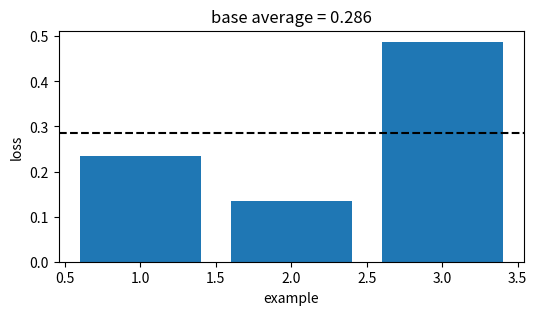
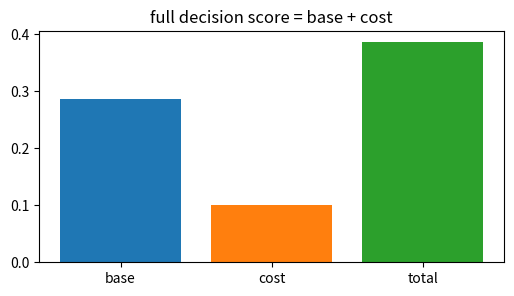
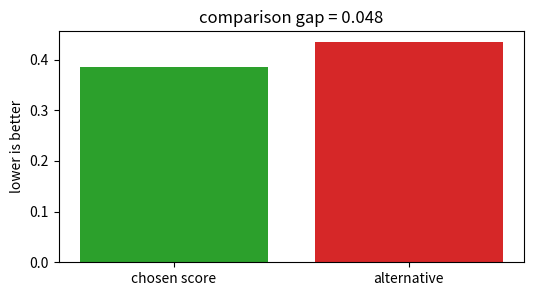
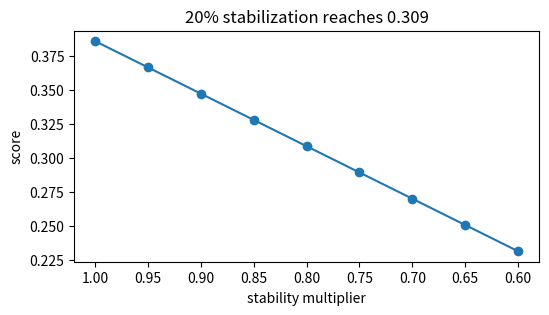
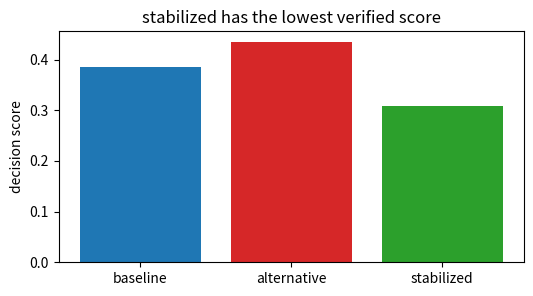

Write the Python code that produced these figures, in order.
import numpy as np, matplotlib.pyplot as plt, math, itertools
np.random.seed(0)
def mean(v): return float(np.mean(np.asarray(v,dtype=float)))
def mse(y,p): return float(np.mean((np.asarray(y,dtype=float)-np.asarray(p,dtype=float))**2))
def mae(y,p): return float(np.mean(np.abs(np.asarray(y,dtype=float)-np.asarray(p,dtype=float))))
def sigmoid(z): return 1/(1+np.exp(-np.asarray(z,dtype=float)))
print('setup ok')

# 1) Base empirical score for Bagging & Random Forests
losses=np.array([0.235, 0.135, 0.488])
score=float(losses.mean())
plt.figure(figsize=(6,3)); plt.bar(range(1,4),losses,color='tab:blue'); plt.axhline(score,color='black',ls='--')
plt.xlabel('example'); plt.ylabel('loss'); plt.title('base average = 0.286')
assert abs(score-0.286)<5e-4

# 2) Add the method cost or constraint
base=0.286; cost=0.100; total=base+cost
plt.figure(figsize=(6,3)); plt.bar(['base','cost','total'],[base,cost,total],color=['tab:blue','tab:orange','tab:green'])
plt.title('full decision score = base + cost')
assert abs(total-0.386)<5e-4

# 3) Compare with a tempting flexible alternative
ours=0.386; alt=0.434; gap=alt-ours
plt.figure(figsize=(6,3)); plt.bar(['chosen score','alternative'],[ours,alt],color=['tab:green','tab:red']); plt.ylabel('lower is better')
plt.title('comparison gap = %.3f' % gap)
assert abs(gap-0.048)<5e-4 and ours<alt

# 4) Turn the stability knob
raw=0.386; factors=np.linspace(1.0,0.6,9); stable=raw*factors
plt.figure(figsize=(6,3)); plt.plot(factors,stable,'-o'); plt.gca().invert_xaxis(); plt.xlabel('stability multiplier'); plt.ylabel('score')
plt.title('20% stabilization reaches 0.309')
assert abs(raw*0.8-0.309)<5e-4

# 5) End-to-end selection among baseline, alternative, stabilized
scores=np.array([0.386,0.434,0.309]); names=['baseline','alternative','stabilized']; winner=int(np.argmin(scores))
plt.figure(figsize=(6,3)); plt.bar(names,scores,color=['tab:blue','tab:red','tab:green']); plt.ylabel('decision score')
plt.title(names[winner] + ' has the lowest verified score')
assert names[winner]=='stabilized' and abs(scores[winner]-0.309)<5e-4
